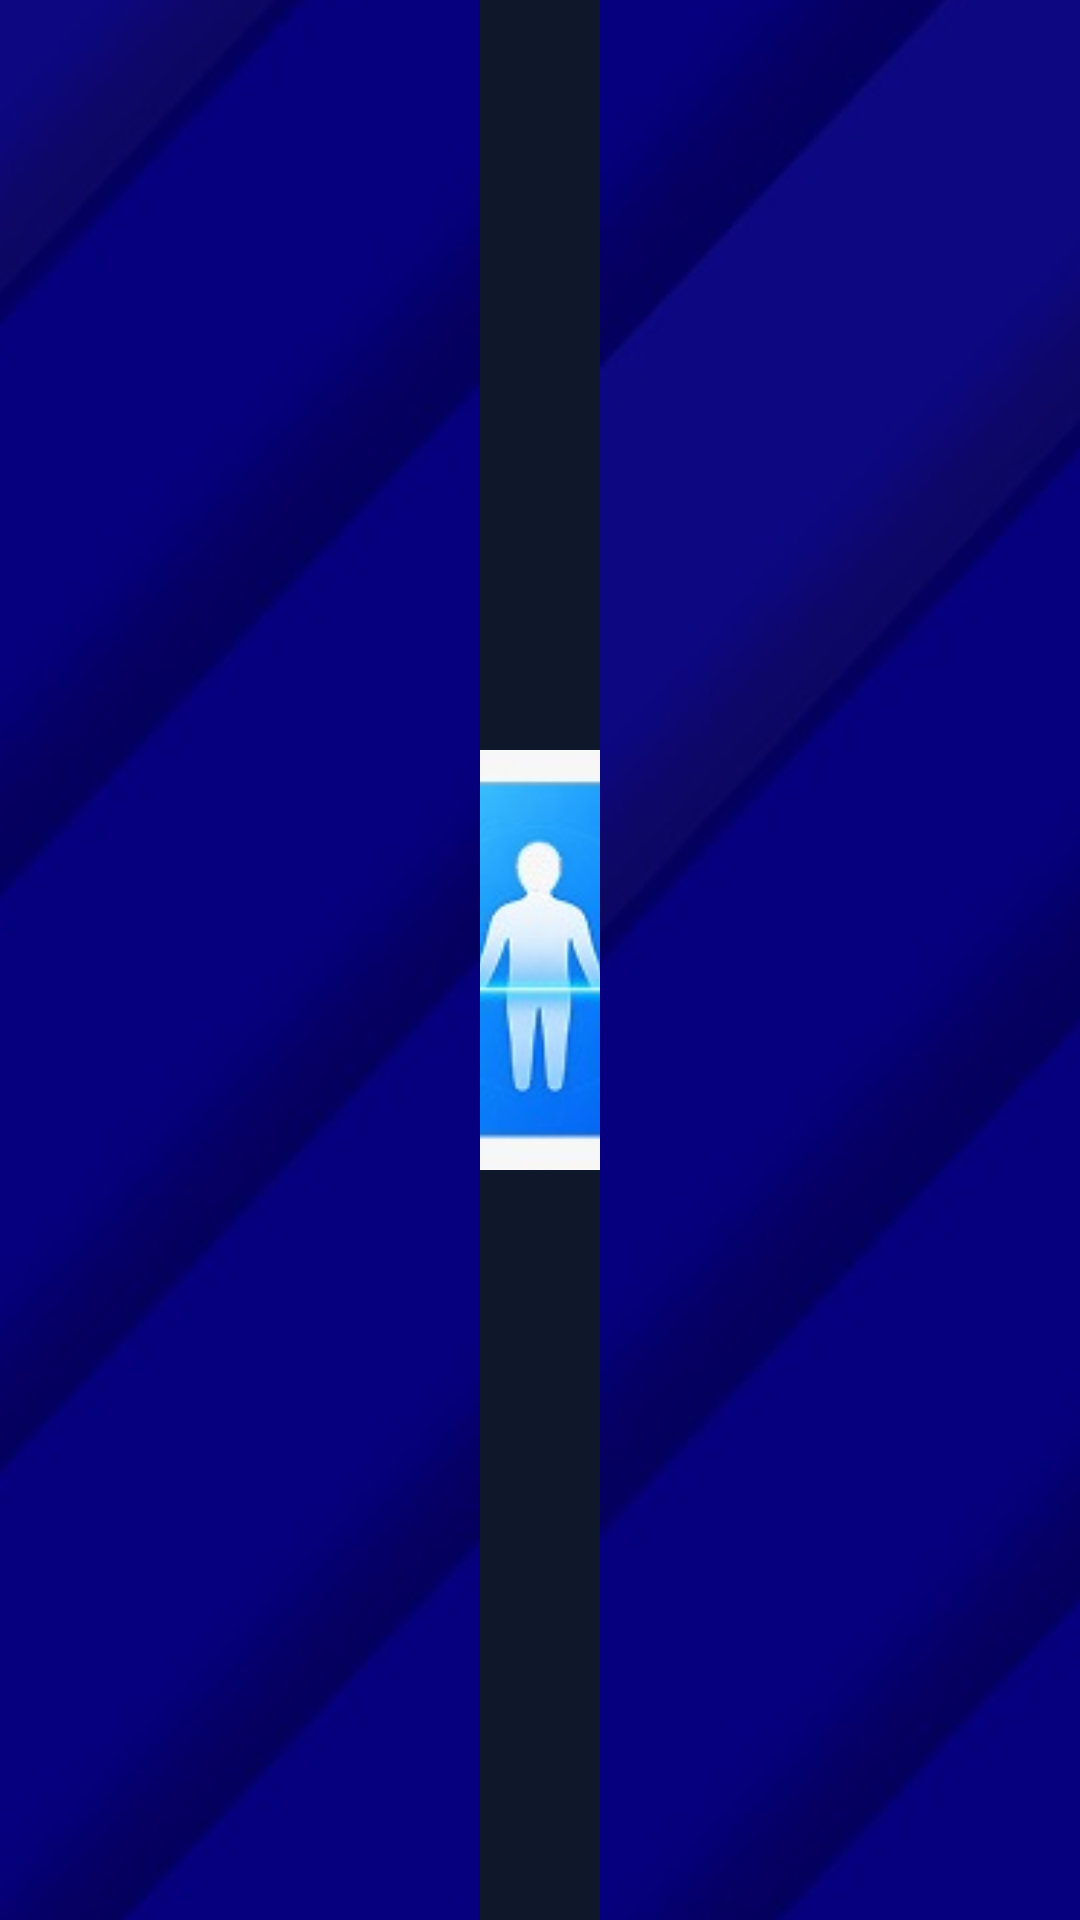

Produce the Android XML layout that renders to this screen, including the resource entries it uses.
<!-- AndroidManifest.xml: application theme Theme.BuleFitBMICalculator -->
<!-- res/layout/activity_splash.xml -->
<?xml version="1.0" encoding="utf-8"?>
<RelativeLayout xmlns:android="http://schemas.android.com/apk/res/android"
    android:layout_width="match_parent"
    android:layout_height="match_parent"
    android:background="#0F172A"> 

    
    <ImageView
        android:id="@+id/logo_splash"
        android:layout_width="140dp"
        android:layout_height="140dp"
        android:layout_centerInParent="true"
        android:src="@drawable/logo_bluefit" />

    
    <ImageView
        android:id="@+id/gerbang_kiri"
        android:layout_width="match_parent"
        android:layout_height="match_parent"
        android:scaleType="centerCrop"
        android:src="@drawable/splash_screen2"
        android:scrollX="200dp" />

    
    <ImageView
        android:id="@+id/gerbang_kanan"
        android:layout_width="match_parent"
        android:layout_height="match_parent"
        android:scaleType="centerCrop"
        android:src="@drawable/splash_screen2"
        android:scrollX="-200dp" />

</RelativeLayout>
<!-- resources referenced by this layout -->
<resources>
  <!-- drawable logo_bluefit: jpg bitmap (drawable, 7127 bytes) -->
  <!-- drawable splash_screen2: jpg bitmap (drawable, 10242 bytes) -->
  <style name="Theme.BuleFitBMICalculator" parent="Base.Theme.BuleFitBMICalculator" />
  <style name="Base.Theme.BuleFitBMICalculator" parent="Theme.Material3.DayNight.NoActionBar">
          
          
      </style>
</resources>
